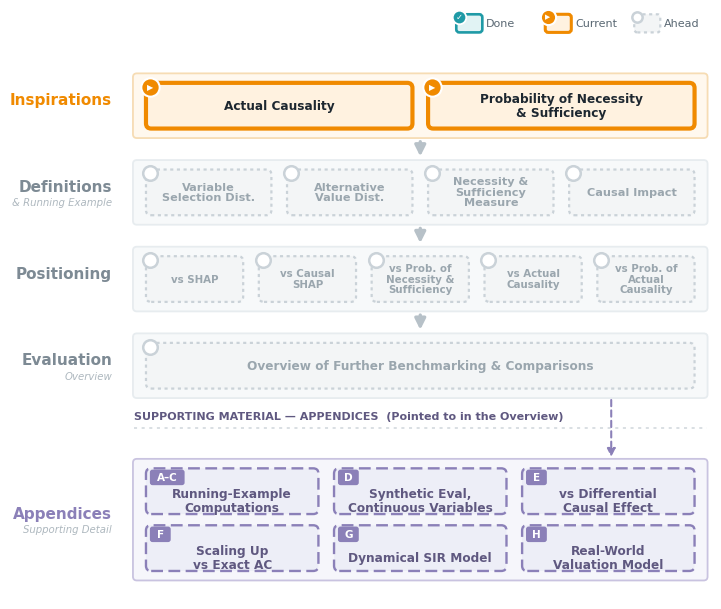

Generate this figure with matplotlib: (Note: this script raises an exception after producing the figure.)
"""
Running paper-structure map (the recurring "you are here" figure placed near each
core-section end). Layered design, chronological top->bottom, fill-width grid per tier,
appendices as a 2-row grid with letter tags (A-H).

ONE template, stamped out per stage: statuses are COMPUTED from a `current` pointer --
everything before it = done, the pointer = current, everything after = ahead; the
appendix tier is always the supporting register. Add/edit entries in STAGES to control
which instances are produced.

Color-blind safe: each status is encoded redundantly by color + border line-style + symbol
(verified in grayscale).

Run:  python3 scripts/make_structure_map.py                   -> writes one PNG per stage
      python3 scripts/make_structure_map.py 03_examples_shap  -> just that stage
Output: figures/structure_map_<slug>.png
"""
import os, sys
import matplotlib.pyplot as plt
from matplotlib.patches import FancyBboxPatch, FancyArrowPatch

# ---------- palette ----------
TEAL="#1F9AA6"; GOLD="#F08A00"; INK="#1d2730"
DONE_FILL="#e1f3f4"; DONE_EDGE=TEAL
CUR_FILL ="#fff2e0"; CUR_EDGE =GOLD
FUT_FILL ="#f3f5f6"; FUT_EDGE ="#cad2d8"; FUT_TXT="#9aa6ae"
APP_FILL ="#edeef7"; APP_EDGE ="#8b80b8"; APP_TXT="#5f5880"
BAND_FILL="#f7f9fa"; BAND_EDGE="#e7ecef"
BAND_CUR ="#fff8ee"; BAND_CUR_EDGE="#f6dcb4"
TIER_TXT ="#7d8a94"

plt.rcParams.update({"font.family":"DejaVu Sans","savefig.dpi":220,
                     "savefig.bbox":"tight","figure.facecolor":"white",
                     "pdf.fonttype":42,"ps.fonttype":42})   # embed TrueType (no Type-3) for publishing

SOLID="solid"; DOTTED=(0,(1.4,1.6)); DASHED=(0,(5,2.3))
def st(s):
    return {"done":(DONE_FILL,DONE_EDGE,INK   ,1.9,SOLID),
            "cur" :(CUR_FILL ,CUR_EDGE ,INK   ,3.0,SOLID),
            "app" :(APP_FILL ,APP_EDGE ,APP_TXT,1.7,DASHED),
            "fut" :(FUT_FILL ,FUT_EDGE ,FUT_TXT,1.6,DOTTED)}[s]

def badge(ax,x,y,status,s=170):
    f=max(6.0,(s**0.5)*0.6)
    if status=="done":
        ax.scatter([x],[y],s=s,color=TEAL,zorder=7,edgecolors="white",linewidths=1.3)
        ax.text(x,y,"✓",ha="center",va="center",color="white",fontsize=f,fontweight="bold",zorder=8)
    elif status=="cur":
        ax.scatter([x],[y],s=s+25,color=GOLD,zorder=7,edgecolors="white",linewidths=1.5)
        ax.text(x,y,"▶",ha="center",va="center",color="white",fontsize=f*0.8,zorder=8)
    elif status=="fut":
        ax.scatter([x],[y],s=s-40,facecolors="white",edgecolors=FUT_EDGE,linewidths=1.8,zorder=7)

def letter_tag(ax,x,y,text):
    w=0.30+0.16*len(text); h=0.34
    ax.add_patch(FancyBboxPatch((x-0.02,y-h+0.02),w,h,boxstyle="round,pad=0.01,rounding_size=0.06",
                 linewidth=0,facecolor=APP_EDGE,zorder=7))
    ax.text(x-0.02+w/2,y-h/2+0.02,text,ha="center",va="center",color="white",
            fontsize=7.5,fontweight="bold",zorder=8)

# ---------- content (defined once; statuses computed per stage) ----------
# each card = (title, tag)   tag only used for appendix letters
TIERS = [
 ("Inspirations","",
   [[("Actual Causality",None),
     ("Probability of Necessity\n& Sufficiency",None)]]),
 ("Definitions","& Running Example",
   [[("Variable\nSelection Dist.",None),
     ("Alternative\nValue Dist.",None),
     ("Necessity &\nSufficiency\nMeasure",None),
     ("Causal Impact",None)]]),
 ("Positioning","",
   [[("vs SHAP",None),
     ("vs Causal\nSHAP",None),
     ("vs Prob. of\nNecessity &\nSufficiency",None),
     ("vs Actual\nCausality",None),
     ("vs Prob. of\nActual\nCausality",None)]]),
 ("Evaluation","Overview",
   [[("Overview of Further Benchmarking & Comparisons",None)]]),
 ("Appendices","Supporting Detail",
   [[("Running-Example\nComputations","A–C"),
     ("Synthetic Eval,\nContinuous Variables","D"),
     ("vs Differential\nCausal Effect","E")],
    [("Scaling Up\nvs Exact AC","F"),
     ("Dynamical SIR Model","G"),
     ("Real-World\nValuation Model","H")]]),
]
APP_TI = next(i for i,(n,*_) in enumerate(TIERS) if n=="Appendices")

def status_of(ti, ci, current):
    """current is ('tier', T) -> whole tier highlighted; ('card', T, C) -> one card
    highlighted; ('cards', T, S) -> the cards whose indices are in the set/tuple S."""
    if ti==APP_TI: return "app"
    if current[0]=="tier":
        T=current[1]
        return "done" if ti<T else ("cur" if ti==T else "fut")
    if current[0]=="cards":
        _,T,S = current
        if ti<T: return "done"
        if ti>T: return "fut"
        if ci in S: return "cur"
        return "done" if ci < min(S) else "fut"
    _,T,C = current
    if ti<T: return "done"
    if ti>T: return "fut"
    return "done" if ci<C else ("cur" if ci==C else "fut")

# ---------- geometry ----------
W=12.6; CH=1.02; GAP=0.40; PADV=0.22; INNERGAP=0.30; TIERGAP=0.55; APP_GAP=1.45
LABELX=2.20; CX0=3.00; CX1=CX0+W; MIDX=(CX0+CX1)/2
def band_h(rows):
    R=len(rows); return R*CH + (R-1)*INNERGAP + 2*PADV

# ---------- one figure for a given stage ----------
def make_map(current, slug):
    fig, ax = plt.subplots()

    def draw_card(x,y,w,title,status,tag):
        fc,ec,tc,lw,ls = st(status)
        ax.add_patch(FancyBboxPatch((x,y),w,CH,boxstyle="round,pad=0.02,rounding_size=0.12",
                     linewidth=lw,edgecolor=ec,facecolor=fc,linestyle=ls,zorder=4))
        fn = 8.7 if w>=3.3 else (8.1 if w>=2.6 else 7.4)   # shrink text on narrow cards
        is_app = (status=="app" and tag)
        ty = (y+0.28) if is_app else (y+CH/2)              # appendix: title in lower strip, below the tag
        ax.text(x+w/2,ty,title,ha="center",va="center",fontsize=fn,
                fontweight="bold",color=tc,zorder=6,linespacing=1.08)
        if is_app: letter_tag(ax,x+0.10,y+CH-0.04,tag)
        else: badge(ax,x+0.07,y+CH-0.07,status,s=150)

    cur_y=0.0; band_box=[]
    for ti,(name,desc,rows) in enumerate(TIERS):
        bh=band_h(rows); b_top=cur_y; b_bot=cur_y-bh
        band_box.append((b_top,b_bot))
        is_app=(ti==APP_TI)
        flat=[c for row in rows for c in row]
        stats=[status_of(ti,ci,current) for ci in range(len(flat))]
        active=("cur" in stats)
        ax.add_patch(FancyBboxPatch((CX0-0.30,b_bot),W+0.60,bh,
                     boxstyle="round,pad=0.02,rounding_size=0.09",
                     linewidth=1.3,edgecolor=(BAND_CUR_EDGE if active else ("#c9c3e0" if is_app else BAND_EDGE)),
                     facecolor=(BAND_CUR if active else ("#f6f6fb" if is_app else BAND_FILL)),zorder=1))
        midb=(b_top+b_bot)/2
        ax.text(LABELX, midb+0.12, name, ha="right", va="center", fontsize=11,
                fontweight="bold", color=(GOLD if active else (APP_EDGE if is_app else TIER_TXT)))
        ax.text(LABELX, midb-0.24, desc, ha="right", va="center", fontsize=7.3,
                style="italic", color="#aeb8bf")
        ci=0
        for r,row in enumerate(rows):
            n=len(row); cw=(W-(n-1)*GAP)/n
            ry=b_top - PADV - r*(CH+INNERGAP) - CH
            for j,(title,tag) in enumerate(row):
                draw_card(CX0+j*(cw+GAP), ry, cw, title, status_of(ti,ci,current), tag); ci+=1
        nxt_app=(ti+1<len(TIERS) and ti+1==APP_TI)
        cur_y=b_bot-(APP_GAP if nxt_app else TIERGAP)

    for ti in range(len(TIERS)-1):
        if ti+1==APP_TI:
            b_bot=band_box[ti][1]; app_top=band_box[ti+1][0]; dvy=(b_bot+app_top)/2
            ax.plot([CX0-0.30,CX1+0.30],[dvy,dvy],ls=(0,(2,3)),color="#cfd6db",lw=1.1,zorder=1)
            ax.text(CX0-0.30, dvy+0.16, "SUPPORTING MATERIAL — APPENDICES  (Pointed to in the Overview)",
                    ha="left",va="bottom",fontsize=8,fontweight="bold",color=APP_TXT)
            # down-arrow routed to the right of the label text so no letters overlap it
            xA=CX1-1.9
            ax.add_patch(FancyArrowPatch((xA,b_bot),(xA,app_top),arrowstyle="-|>",
                         mutation_scale=12,color=APP_EDGE,lw=1.5,linestyle=(0,(3,2)),zorder=2))
        else:
            ax.add_patch(FancyArrowPatch((MIDX,band_box[ti][1]-0.04),(MIDX,band_box[ti+1][0]+0.04),
                         arrowstyle="-|>",mutation_scale=16,color="#b7c1c8",lw=2.4,zorder=2))

    top=band_box[0][0]; HEADX=CX0-0.30
    ly=top+1.18; bw_,bh_=0.58,0.40; pitch=2.05
    items=[("done","Done"),("cur","Current"),("fut","Ahead")]
    for k,(status,lab) in enumerate(items):
        bx=(CX1-(len(items)*pitch-(pitch-bw_-0.78)))+k*pitch
        fc,ec,tc,lwd,ls=st(status)
        ax.add_patch(FancyBboxPatch((bx,ly-bh_/2),bw_,bh_,boxstyle="round,pad=0.01,rounding_size=0.07",
                     linewidth=min(lwd,2.2),edgecolor=ec,facecolor=fc,linestyle=ls,zorder=6))
        badge(ax,bx+0.05,ly+bh_/2-0.05,status,s=95)
        ax.text(bx+bw_+0.10,ly,lab,ha="left",va="center",fontsize=8.0,color="#5a6873")
    # (narrative "Now: ..." line intentionally omitted -- it lives in the LaTeX caption)

    x0,x1=-0.1,CX1+0.4; y0,y1=band_box[-1][1]-0.45,top+1.5
    ax.set_xlim(x0,x1); ax.set_ylim(y0,y1); ax.axis("off")
    SCALE=0.56; fig.set_size_inches((x1-x0)*SCALE,(y1-y0)*SCALE)
    figs_dir=os.path.join(os.path.dirname(os.path.dirname(os.path.abspath(__file__))),"figures")
    out=os.path.join(figs_dir, f"structure_map_{slug}.pdf")          # vector PDF for the paper
    fig.savefig(out)
    fig.savefig(os.path.join(figs_dir, f"structure_map_{slug}.png")) # PNG for quick preview
    plt.close(fig)
    return out

# ---------- the stages (one figure each) ----------
STAGES = [
 dict(slug="01_motivations",      current=("tier",0)),
 dict(slug="02_definitions",      current=("tier",1)),
 dict(slug="03_examples_shap",    current=("cards",2,(0,1))),  # vs SHAP + vs Causal SHAP
 dict(slug="04_actual_causality", current=("card",2,3)),
 dict(slug="05_prob_ac",          current=("card",2,4)),
 dict(slug="06_evaluation",       current=("tier",3)),
]

if __name__=="__main__":
    want=set(sys.argv[1:])
    for s in STAGES:
        if want and s["slug"] not in want: continue
        print("wrote", make_map(s["current"], s["slug"]))
